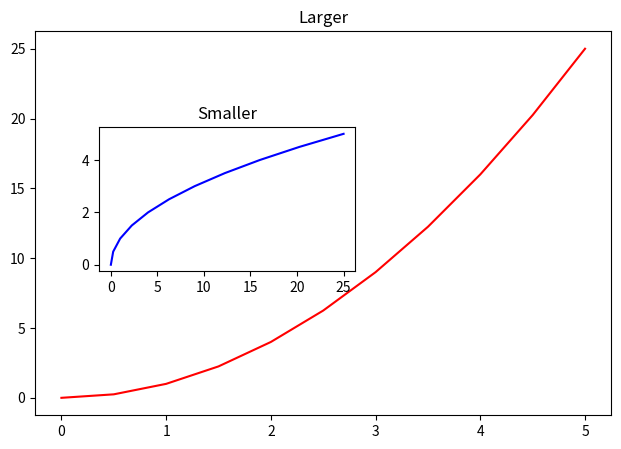

Reproduce this figure in Python.
import numpy as np
import pandas as pd
import matplotlib.pyplot as plt

def operations():
    x = np.linspace(0, 5, 11)
    y = x ** 2

    print(x, '\n', y)

    plt.plot(x, y, 'r-')
    plt.xlabel('X Label')
    plt.ylabel('Y Label')
    plt.title('Title')
    plt.show()

    plt.subplot(1, 2, 1)
    plt.plot(x, y, 'r')

    plt.subplot(1, 2, 2)
    plt.plot(y, x, 'b')

    plt.show()

def operations_obj():
    x = np.linspace(0, 5, 11)
    y = x ** 2

    fig = plt.figure()

    axes = fig.add_axes([0.1, 0.1, 0.8, 0.8])

    plt.show()

    fig1 = plt.figure()
    axes1 = fig1.add_axes([0.0, 0.1, 0.9, 0.8])
    axes2 = fig1.add_axes([0.1, 0.4, 0.4, 0.3])

    axes1.plot(x, y, 'r')
    axes1.set_title("Larger")
    axes2.plot(y, x, 'b')
    axes2.set_title("Smaller")

    plt.show()

if __name__ == "__main__":
    #operations()
    operations_obj()